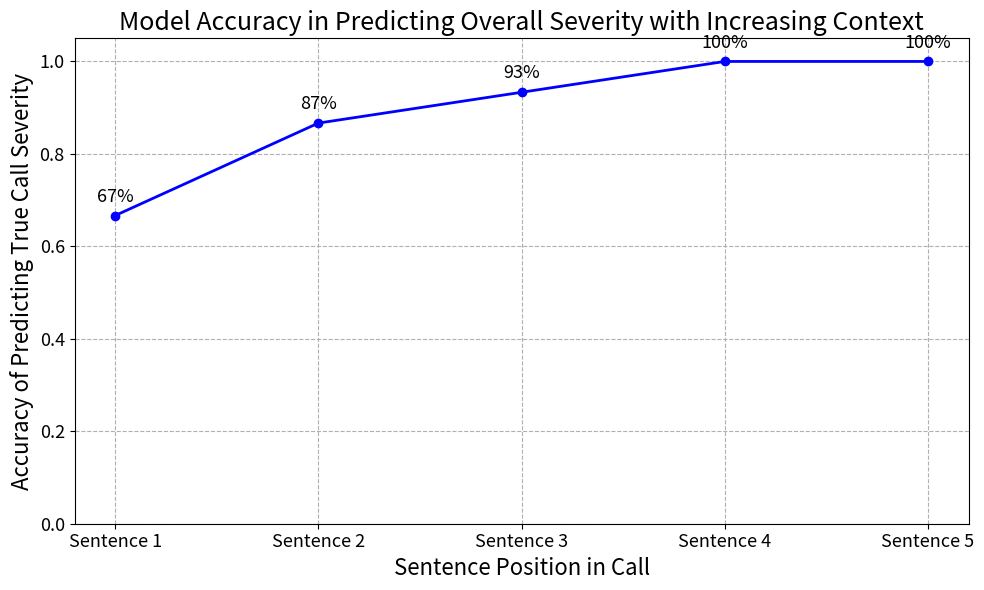

Write Python code to recreate this figure.
import matplotlib.pyplot as plt
import pandas as pd

ideal_data = {
    "CallID": list(range(1, 16)),
    "ActualSeverity": [
        4, 4, 2, 2, 4, 2, 4, 2, 1, 4,
        2, 2, 4, 4, 1, 4, 4
    ],
    "PredictedSeverities": [
        [4, 4, 4, 4, 4],  
        [2, 4, 4, 4, 4], 
        [2, 2, 2, 2, 2], 
        [1, 2, 4, 2, 2],
        [4, 4, 4, 4, 4], 
        [4, 2, 2, 2, 2],  
        [4, 4, 4, 4, 4],
        [1, 1, 2, 2, 2],  
        [1, 1, 1, 1, 1], 
        [4, 4, 4, 4, 4], 
        [2, 2, 2, 2, 2],  
        [2, 2, 2, 2, 2], 
        [4, 4, 4, 4, 4],  
        [1, 1, 4, 4, 4],
        [1, 1, 1, 1, 1], 
        [2, 4, 4, 4, 4], 
        [4, 4, 4, 4, 4]  
    ]
}

# Build long-form DataFrame
rows = []
for call_id, true_severity, preds in zip(ideal_data["CallID"], ideal_data["ActualSeverity"], ideal_data["PredictedSeverities"]):
    for i, pred in enumerate(preds):
        rows.append({
            "CallID": call_id,
            "SentenceIndex": i + 1,
            "PredictedSeverity": pred,
            "ActualSeverity": true_severity,
            "Correct": int(pred == true_severity)
        })

ideal_df = pd.DataFrame(rows)

# Compute accuracy at each sentence index
accuracy_by_sentence = ideal_df.groupby("SentenceIndex")["Correct"].mean().reset_index()

# Plotting
plt.figure(figsize=(10, 6))
plt.plot(accuracy_by_sentence["SentenceIndex"], accuracy_by_sentence["Correct"],
         marker='o', linestyle='-', linewidth=2, color='blue')

plt.xlabel("Sentence Position in Call", fontsize=16)
plt.ylabel("Accuracy of Predicting True Call Severity", fontsize=16)
plt.title("Model Accuracy in Predicting Overall Severity with Increasing Context", fontsize=18)
plt.xticks(accuracy_by_sentence["SentenceIndex"], [f"Sentence {i}" for i in accuracy_by_sentence["SentenceIndex"]], fontsize=13)
plt.yticks(fontsize=13)
plt.ylim(0, 1.05)
plt.grid(True, linestyle='--')

# Annotate points
for i, acc in zip(accuracy_by_sentence["SentenceIndex"], accuracy_by_sentence["Correct"]):
    plt.text(i, acc + 0.03, f"{acc:.0%}", ha='center', fontsize=13)

plt.tight_layout()
plt.show()
